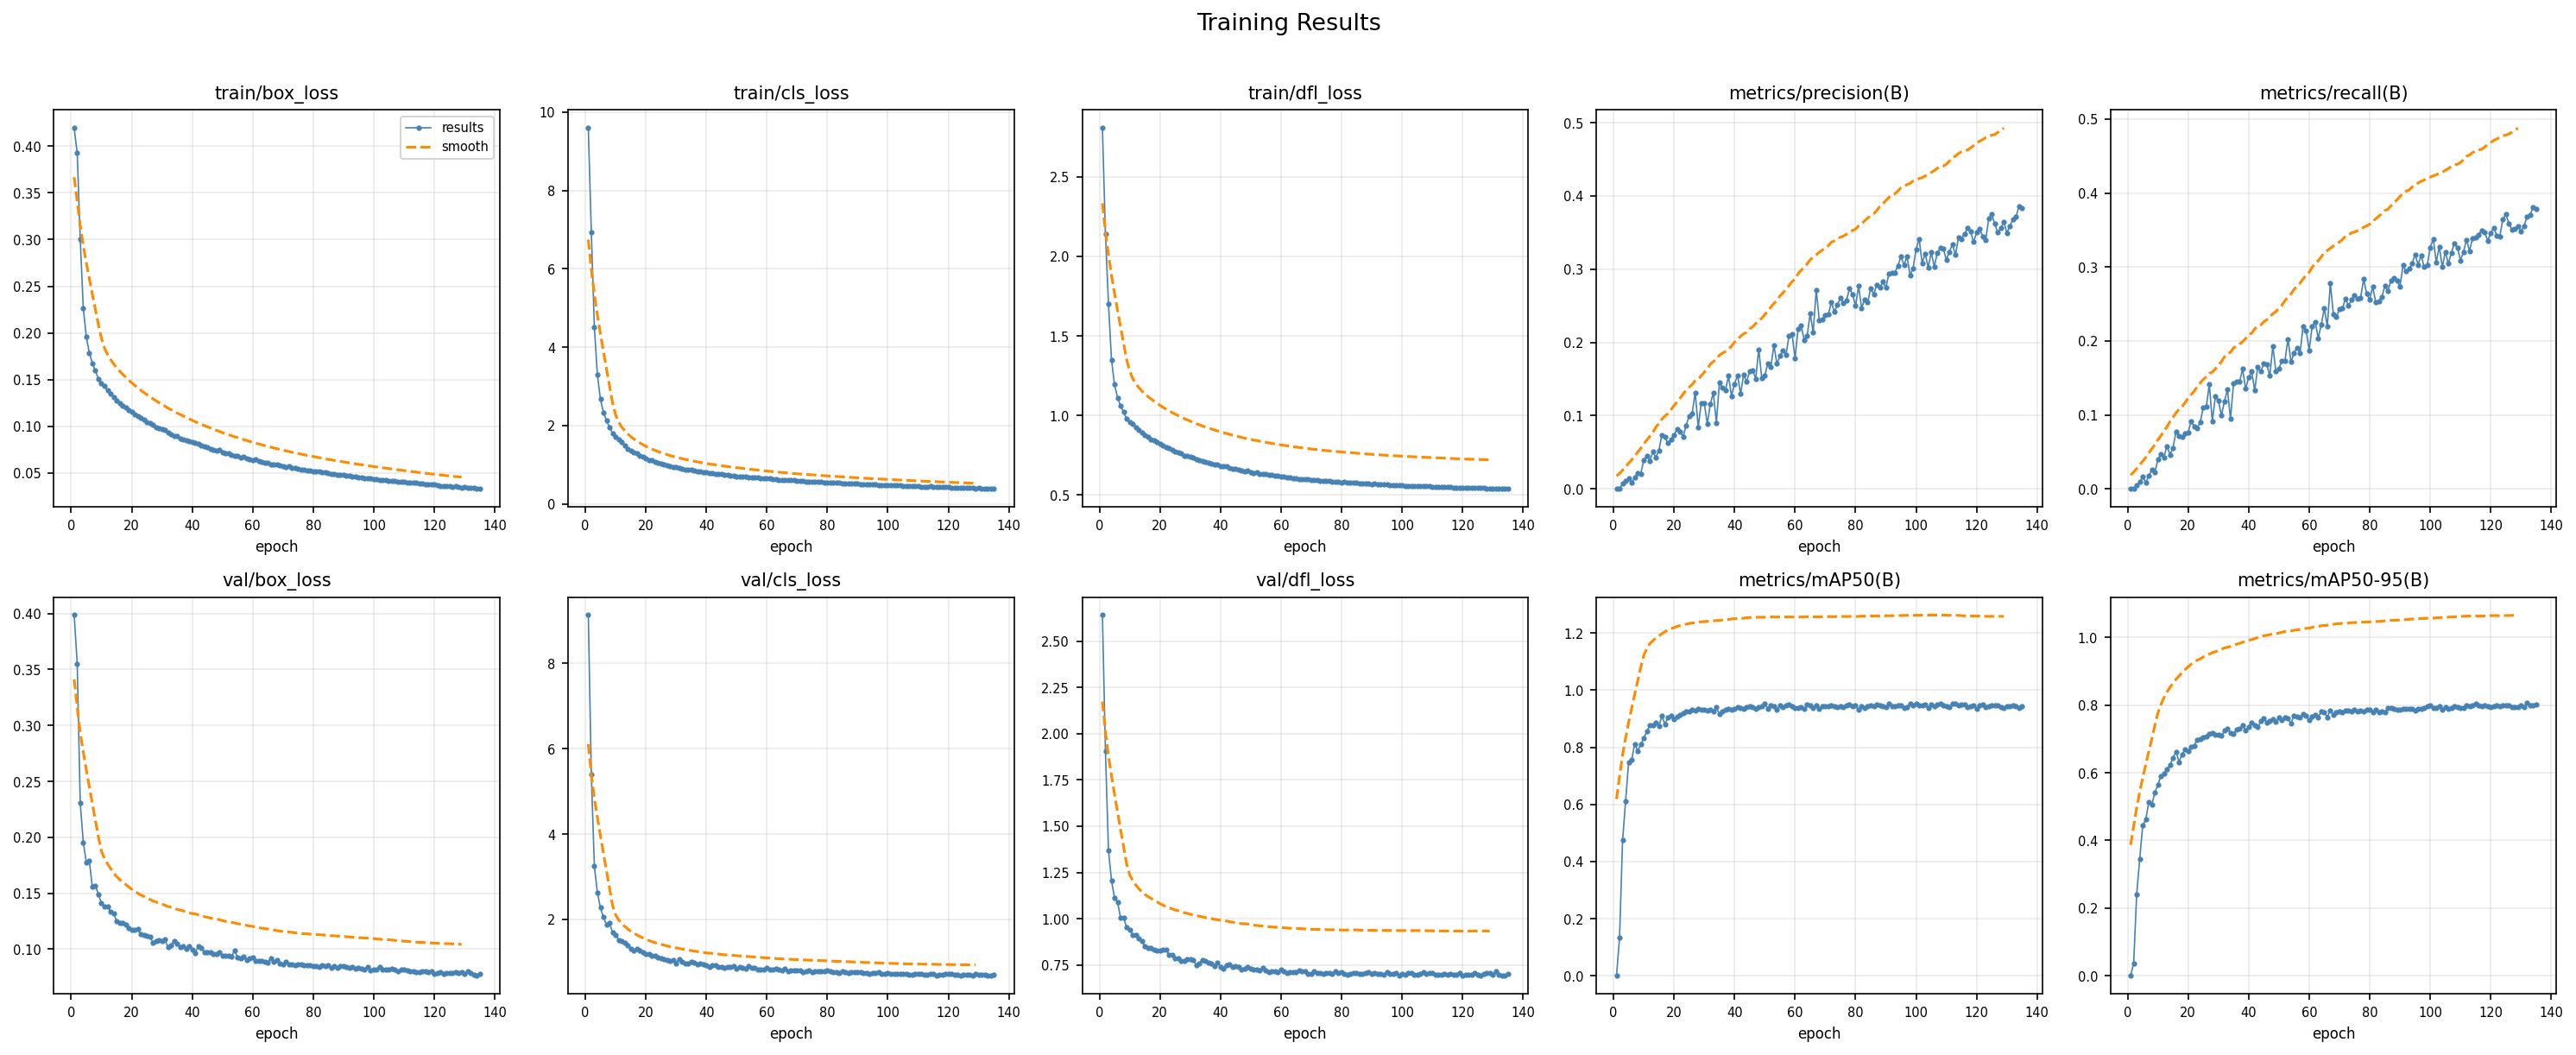

The file beside this chart, header and first rows:
epoch, train/box_loss, train/cls_loss, train/dfl_loss, val/box_loss, val/cls_loss, val/dfl_loss, metrics/precision(B), metrics/recall(B), metrics/mAP50(B), metrics/mAP50-95(B), lr
1, 0.4194, 9.594, 2.806, 0.3987, 9.134, 2.642, 0.0, 0.0, 0.0001, 0.0, 0.00034
2, 0.3926, 6.934, 2.141, 0.3551, 5.39, 1.906, 0.0, 0.0, 0.1325, 0.0373, 0.00067
3, 0.3002, 4.51, 1.704, 0.2305, 3.244, 1.371, 0.0072, 0.0046, 0.4739, 0.2413, 0.001
4, 0.2267, 3.293, 1.351, 0.1955, 2.634, 1.207, 0.0104, 0.0093, 0.6116, 0.3453, 0.001
5, 0.1959, 2.674, 1.194, 0.1778, 2.271, 1.111, 0.0138, 0.0162, 0.7479, 0.4448, 0.0009999
6, 0.1786, 2.335, 1.112, 0.1787, 2.054, 1.091, 0.0081, 0.0081, 0.7554, 0.4615, 0.0009997
7, 0.1676, 2.124, 1.061, 0.1557, 1.877, 1.003, 0.0153, 0.0174, 0.8117, 0.5132, 0.0009996
8, 0.1594, 1.955, 1.02, 0.1564, 1.923, 1.005, 0.0219, 0.0255, 0.7876, 0.5059, 0.0009993
9, 0.1509, 1.8, 0.9799, 0.1491, 1.689, 0.9527, 0.0207, 0.022, 0.8101, 0.5406, 0.000999
10, 0.1463, 1.716, 0.9576, 0.141, 1.638, 0.9385, 0.0391, 0.0394, 0.8306, 0.5646, 0.0009986
11, 0.1429, 1.647, 0.946, 0.1384, 1.518, 0.9125, 0.0449, 0.0475, 0.8561, 0.5898, 0.0009982
12, 0.1388, 1.569, 0.9263, 0.138, 1.493, 0.9131, 0.038, 0.0428, 0.8777, 0.5982, 0.0009978
13, 0.1347, 1.479, 0.9082, 0.1338, 1.455, 0.8941, 0.0505, 0.0579, 0.8784, 0.6092, 0.0009972
14, 0.1309, 1.408, 0.8922, 0.1322, 1.395, 0.8811, 0.0428, 0.0463, 0.8849, 0.6226, 0.0009966
15, 0.1278, 1.35, 0.8773, 0.1251, 1.299, 0.8517, 0.0525, 0.0556, 0.8744, 0.6442, 0.000996
16, 0.1249, 1.315, 0.8634, 0.1238, 1.266, 0.8412, 0.0735, 0.0775, 0.9095, 0.6621, 0.0009953
17, 0.1218, 1.282, 0.8519, 0.1233, 1.299, 0.8433, 0.0704, 0.0718, 0.8803, 0.6317, 0.0009946
18, 0.1202, 1.23, 0.8418, 0.1217, 1.266, 0.831, 0.0622, 0.0706, 0.9049, 0.6541, 0.0009938
19, 0.1176, 1.203, 0.834, 0.1191, 1.232, 0.8274, 0.0674, 0.0752, 0.9107, 0.6692, 0.0009929
20, 0.115, 1.153, 0.8201, 0.1174, 1.195, 0.8293, 0.0733, 0.0764, 0.8981, 0.6628, 0.000992
21, 0.1124, 1.116, 0.8099, 0.1175, 1.187, 0.8303, 0.0815, 0.0914, 0.9076, 0.6758, 0.0009911
22, 0.1112, 1.116, 0.8017, 0.1177, 1.15, 0.8322, 0.0785, 0.0845, 0.9149, 0.68, 0.00099
23, 0.1085, 1.071, 0.7934, 0.1134, 1.155, 0.806, 0.0711, 0.0822, 0.9188, 0.6975, 0.000989
24, 0.1069, 1.057, 0.7841, 0.113, 1.116, 0.8034, 0.0863, 0.0903, 0.925, 0.7004, 0.0009878
25, 0.1046, 1.02, 0.7746, 0.1119, 1.083, 0.788, 0.0997, 0.11, 0.9254, 0.705, 0.0009867
26, 0.1034, 0.9997, 0.7671, 0.1112, 1.06, 0.7866, 0.1029, 0.1111, 0.9313, 0.7081, 0.0009854
27, 0.1013, 0.9855, 0.7599, 0.106, 1.037, 0.7702, 0.1316, 0.1412, 0.9292, 0.7148, 0.0009841
28, 0.0988, 0.9588, 0.7487, 0.1075, 1.024, 0.7724, 0.0843, 0.0914, 0.935, 0.7183, 0.0009828
29, 0.0979, 0.9409, 0.7443, 0.1082, 1.046, 0.7831, 0.1175, 0.125, 0.9315, 0.7113, 0.0009814
30, 0.0973, 0.9312, 0.7434, 0.107, 0.9703, 0.7831, 0.1164, 0.1192, 0.9313, 0.7122, 0.00098
31, 0.0956, 0.9146, 0.7359, 0.1086, 1.064, 0.7759, 0.0889, 0.0995, 0.9277, 0.7089, 0.0009785
32, 0.0935, 0.9004, 0.7249, 0.1015, 1.001, 0.7494, 0.1156, 0.1181, 0.9317, 0.724, 0.0009769
33, 0.0914, 0.8706, 0.7173, 0.1033, 0.9707, 0.7571, 0.1312, 0.1343, 0.9253, 0.7302, 0.0009753
34, 0.0898, 0.8645, 0.7111, 0.1071, 0.9678, 0.7781, 0.0901, 0.0949, 0.9396, 0.7183, 0.0009736
35, 0.0891, 0.8638, 0.7088, 0.1051, 1.015, 0.7738, 0.1447, 0.1424, 0.9151, 0.7146, 0.0009719
36, 0.0869, 0.8415, 0.7009, 0.1018, 0.9821, 0.761, 0.1384, 0.1447, 0.9254, 0.7268, 0.0009702
37, 0.0861, 0.8221, 0.6973, 0.1025, 0.9503, 0.7562, 0.1346, 0.1447, 0.9325, 0.7299, 0.0009683
38, 0.0849, 0.8166, 0.6931, 0.1004, 0.9634, 0.7455, 0.1542, 0.162, 0.9345, 0.7393, 0.0009665
39, 0.0843, 0.8134, 0.6913, 0.1026, 0.9471, 0.7632, 0.1269, 0.1354, 0.9323, 0.7259, 0.0009645
40, 0.083, 0.7942, 0.6831, 0.0994, 0.9169, 0.7405, 0.1433, 0.1505, 0.9345, 0.7352, 0.0009626
41, 0.0818, 0.7793, 0.68, 0.0966, 0.8881, 0.731, 0.155, 0.1586, 0.9411, 0.7492, 0.0009606
42, 0.0814, 0.787, 0.6788, 0.1023, 0.9148, 0.7498, 0.1297, 0.1331, 0.9391, 0.7398, 0.0009585
43, 0.079, 0.7657, 0.6711, 0.1008, 0.9171, 0.7528, 0.1559, 0.1644, 0.9353, 0.7347, 0.0009564
44, 0.0781, 0.7638, 0.6658, 0.0971, 0.8918, 0.7408, 0.1462, 0.1586, 0.9395, 0.7521, 0.0009542
45, 0.0777, 0.7551, 0.6647, 0.0972, 0.8921, 0.743, 0.1604, 0.169, 0.9447, 0.7599, 0.000952
46, 0.0759, 0.7384, 0.6601, 0.0973, 0.8669, 0.7409, 0.1618, 0.1678, 0.9418, 0.749, 0.0009497
47, 0.075, 0.7305, 0.6545, 0.0959, 0.8822, 0.7238, 0.1505, 0.1528, 0.9343, 0.7522, 0.0009474
48, 0.0735, 0.7233, 0.6499, 0.0954, 0.885, 0.7289, 0.1904, 0.1933, 0.9394, 0.7583, 0.000945
49, 0.0747, 0.7269, 0.6531, 0.0975, 0.8995, 0.7396, 0.1512, 0.1586, 0.9434, 0.7506, 0.0009426
50, 0.0715, 0.7012, 0.6435, 0.0939, 0.8477, 0.7314, 0.1542, 0.162, 0.9526, 0.7634, 0.0009401
51, 0.0707, 0.7006, 0.6388, 0.0942, 0.881, 0.7272, 0.1716, 0.1736, 0.9345, 0.7549, 0.0009376
52, 0.0708, 0.6942, 0.6406, 0.0939, 0.8555, 0.7265, 0.1665, 0.1736, 0.9471, 0.7637, 0.000935
53, 0.0693, 0.6845, 0.634, 0.0937, 0.8459, 0.7225, 0.1964, 0.2025, 0.9443, 0.7617, 0.0009324
54, 0.0683, 0.6801, 0.631, 0.0985, 0.9061, 0.7367, 0.1707, 0.1713, 0.9311, 0.7457, 0.0009297
55, 0.0685, 0.6798, 0.6316, 0.0928, 0.8685, 0.7184, 0.1813, 0.184, 0.9459, 0.7689, 0.000927
56, 0.0668, 0.6653, 0.6256, 0.0915, 0.8548, 0.71, 0.1892, 0.191, 0.9395, 0.7666, 0.0009242
57, 0.0672, 0.6739, 0.6273, 0.0934, 0.83, 0.7165, 0.1825, 0.184, 0.9453, 0.7642, 0.0009214
58, 0.0652, 0.651, 0.6205, 0.0902, 0.8147, 0.7169, 0.209, 0.2199, 0.9498, 0.7731, 0.0009186
59, 0.0648, 0.6455, 0.6204, 0.0918, 0.8213, 0.7129, 0.2114, 0.2141, 0.9439, 0.7675, 0.0009157
60, 0.0635, 0.6419, 0.6165, 0.0924, 0.863, 0.7237, 0.178, 0.1875, 0.9365, 0.7549, 0.0009127
... 75 more rows
